Run: headless pygame with SDL's dummy video driver; simulated clock (each Clock.tick advances the game by its frame time, no real sleeping); random seed 0; keys injected as events and as key.get_pressed() state; no mouse input.
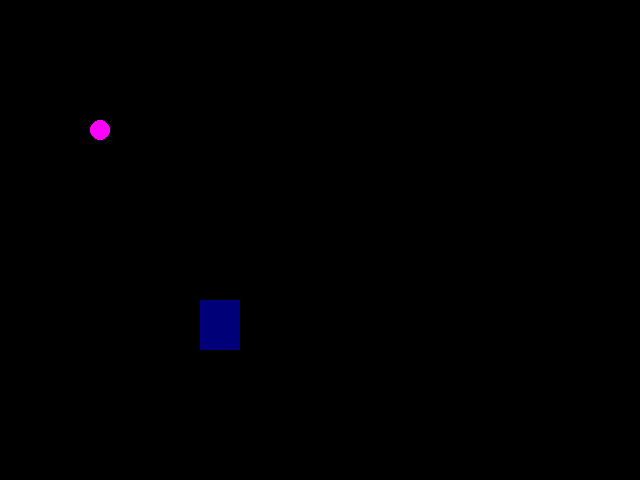
Frame 1 of 4 · flips 1–60 · no input
Frame 2 of 4 · flips 61–180 · tapped SPACE, RETURN · held RIGHT (→), D · screen unchanged from frame 1, image omitted
Frame 3 of 4 · flips 181–300 · held DOWN (↓), S · screen unchanged from frame 2, image omitted
Frame 4 of 4 · flips 301–420 · held LEFT (←), A, UP (↑), W · screen unchanged from frame 3, image omitted

The pygame program that drew these frames:

import pygame
from pygame.locals import *
from sys import exit

pygame.init()

NOME_JOGO = "Caixas"
LARGURA = 640
ALTURA = 480
TELA = (LARGURA, ALTURA)
COR_PRETA = (0,0,0)
COR_AZUL = (0,0,120)
COR_ROSA = (255,0,255)

tela = pygame.display.set_mode(TELA)
pygame.display.set_caption(NOME_JOGO)

while True:
    tela.fill(COR_PRETA)

    for event in pygame.event.get():
        print(event)
        if event.type == QUIT:
            pygame.quit()
            exit()

    pygame.draw.rect(tela, COR_AZUL, (200,300,40,50))
    pygame.draw.circle(tela, COR_ROSA, (100, 130), 10)


    pygame.display.update()
      

    
